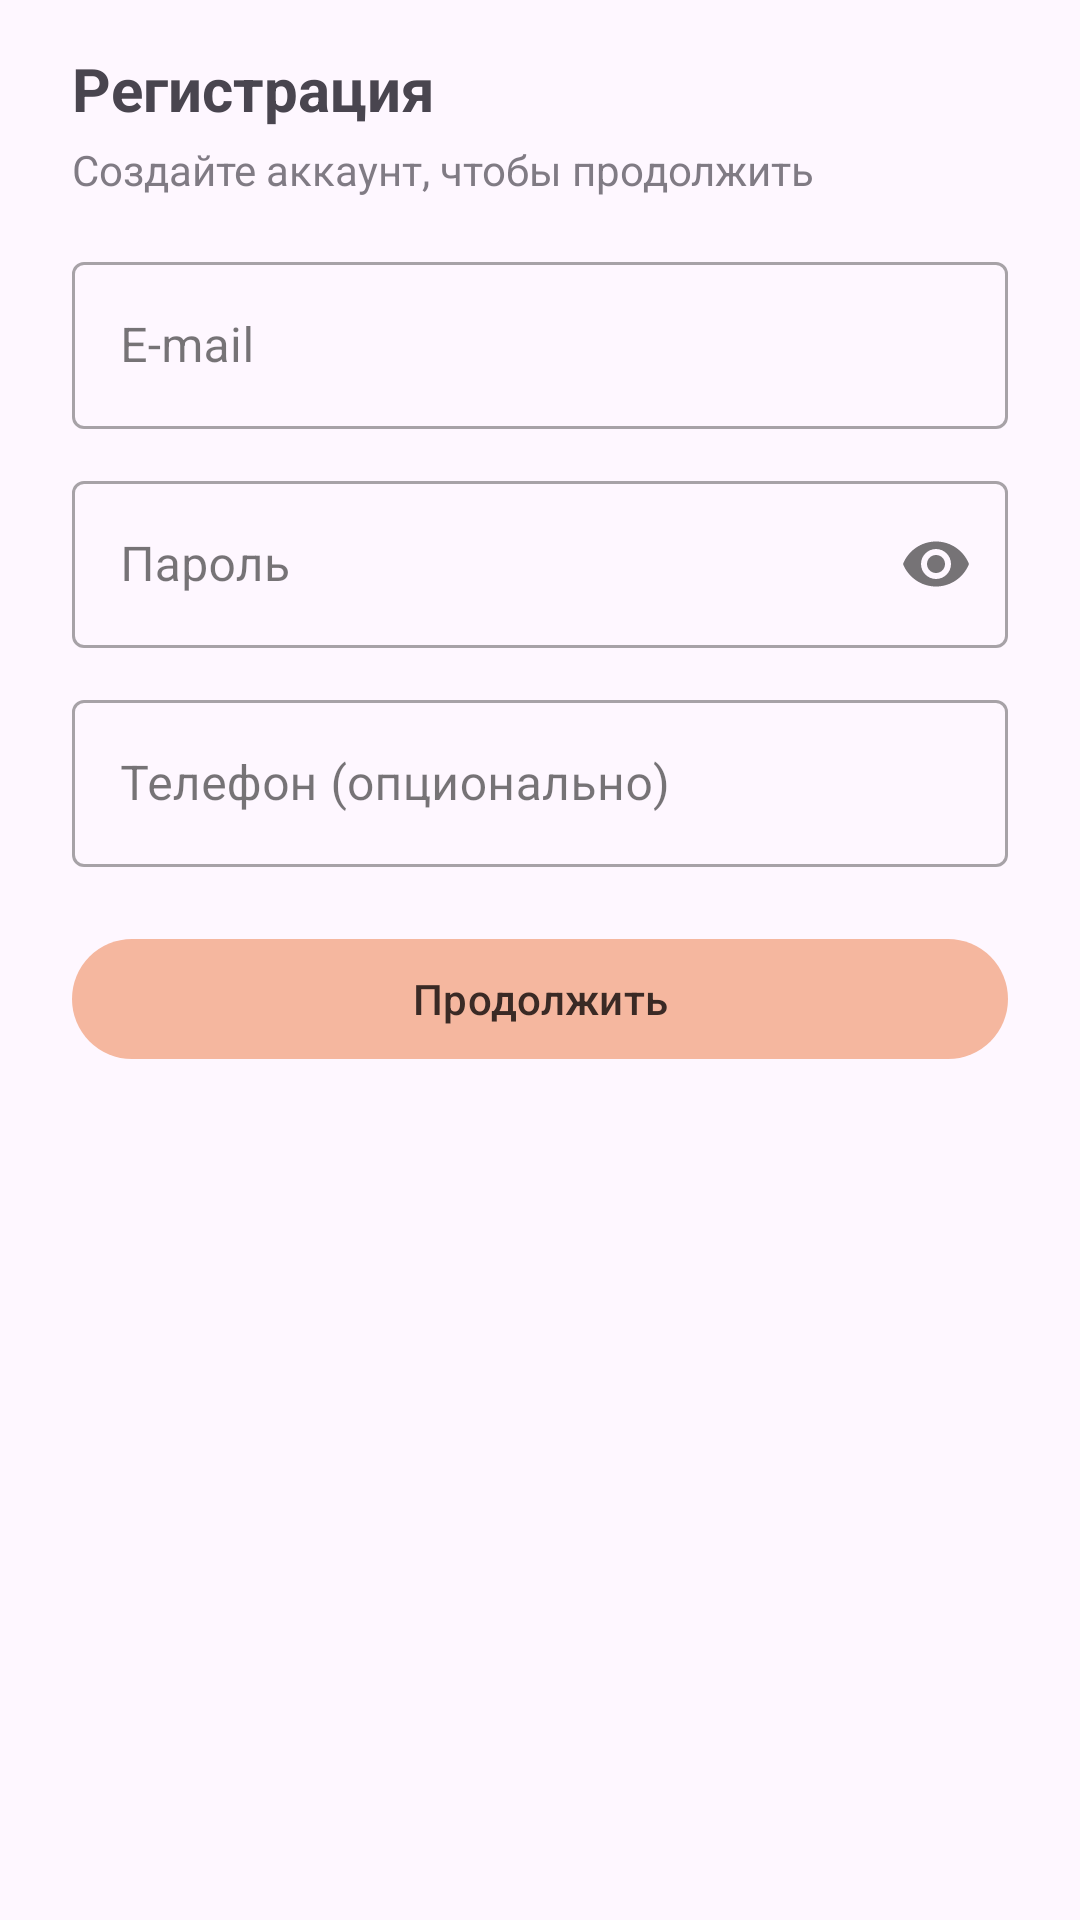

This screen was rendered from an Android layout file. Write that file and the resources it references.
<!-- AndroidManifest.xml: application theme Theme.Pature -->
<!-- res/layout/bottomsheet_register.xml -->
<?xml version="1.0" encoding="utf-8"?>
<LinearLayout
    xmlns:android="http://schemas.android.com/apk/res/android"
    xmlns:app="http://schemas.android.com/apk/res-auto"
    android:layout_width="match_parent"
    android:layout_height="wrap_content"
    android:orientation="vertical"
    android:paddingStart="24dp"
    android:paddingEnd="24dp"
    android:paddingTop="16dp"
    android:paddingBottom="24dp">

    
    <LinearLayout
        android:id="@+id/layoutRegisterStep"
        android:layout_width="match_parent"
        android:layout_height="wrap_content"
        android:orientation="vertical">

        <TextView
            android:id="@+id/registerTitle"
            android:layout_width="wrap_content"
            android:layout_height="wrap_content"
            android:text="Регистрация"
            android:textSize="20sp"
            android:textStyle="bold"
            android:paddingBottom="4dp"/>

        <TextView
            android:id="@+id/registerSubtitle"
            android:layout_width="wrap_content"
            android:layout_height="wrap_content"
            android:text="Создайте аккаунт, чтобы продолжить"
            android:textSize="14sp"
            android:alpha="0.7"
            android:paddingBottom="16dp"/>

        
        <com.google.android.material.textfield.TextInputLayout
            android:id="@+id/emailLayout"
            style="@style/Widget.MaterialComponents.TextInputLayout.OutlinedBox"
            android:layout_width="match_parent"
            android:layout_height="wrap_content"
            app:boxStrokeWidth="1dp"
            app:boxStrokeWidthFocused="2dp">

            <com.google.android.material.textfield.TextInputEditText
                android:id="@+id/inputEmail"
                android:layout_width="match_parent"
                android:layout_height="wrap_content"
                android:hint="E-mail"
                android:inputType="textEmailAddress"/>

        </com.google.android.material.textfield.TextInputLayout>

        
        <com.google.android.material.textfield.TextInputLayout
            android:id="@+id/registerPasswordLayout"
            style="@style/Widget.MaterialComponents.TextInputLayout.OutlinedBox"
            android:layout_width="match_parent"
            android:layout_height="wrap_content"
            android:layout_marginTop="12dp"
            app:endIconMode="password_toggle"
            app:boxStrokeWidth="1dp"
            app:boxStrokeWidthFocused="2dp">

            <com.google.android.material.textfield.TextInputEditText
                android:id="@+id/inputPassword"
                android:layout_width="match_parent"
                android:layout_height="wrap_content"
                android:hint="Пароль"
                android:inputType="textPassword"/>

        </com.google.android.material.textfield.TextInputLayout>

        
        <com.google.android.material.textfield.TextInputLayout
            android:id="@+id/phoneLayout"
            style="@style/Widget.MaterialComponents.TextInputLayout.OutlinedBox"
            android:layout_width="match_parent"
            android:layout_height="wrap_content"
            android:layout_marginTop="12dp"
            app:boxStrokeWidth="1dp"
            app:boxStrokeWidthFocused="2dp">

            <com.google.android.material.textfield.TextInputEditText
                android:id="@+id/inputPhone"
                android:layout_width="match_parent"
                android:layout_height="wrap_content"
                android:hint="Телефон (опционально)"
                android:inputType="phone"/>

        </com.google.android.material.textfield.TextInputLayout>

        <com.google.android.material.button.MaterialButton
            android:id="@+id/buttonContinue"
            android:layout_width="match_parent"
            android:layout_height="wrap_content"
            android:layout_marginTop="20dp"
            android:text="Продолжить"/>

    </LinearLayout>

    
    <LinearLayout
        android:id="@+id/layoutCodeStep"
        android:layout_width="match_parent"
        android:layout_height="wrap_content"
        android:orientation="vertical"
        android:visibility="gone">

        <TextView
            android:id="@+id/codeTitle"
            android:layout_width="wrap_content"
            android:layout_height="wrap_content"
            android:text="Подтверждение e-mail"
            android:textSize="20sp"
            android:textStyle="bold"
            android:paddingBottom="4dp"/>

        <TextView
            android:id="@+id/codeSubtitle"
            android:layout_width="wrap_content"
            android:layout_height="wrap_content"
            android:text="Введите 6-значный код из письма"
            android:textSize="14sp"
            android:alpha="0.7"
            android:paddingBottom="16dp"/>

        <com.google.android.material.textfield.TextInputLayout
            android:id="@+id/codeLayout"
            style="@style/Widget.MaterialComponents.TextInputLayout.OutlinedBox"
            android:layout_width="match_parent"
            android:layout_height="wrap_content"
            app:boxStrokeWidth="1dp"
            app:boxStrokeWidthFocused="2dp">

            <com.google.android.material.textfield.TextInputEditText
                android:id="@+id/inputCode"
                android:layout_width="match_parent"
                android:layout_height="wrap_content"
                android:hint="Код из письма"
                android:inputType="number"/>

        </com.google.android.material.textfield.TextInputLayout>

        <com.google.android.material.button.MaterialButton
            android:id="@+id/buttonConfirm"
            android:layout_width="match_parent"
            android:layout_height="wrap_content"
            android:layout_marginTop="20dp"
            android:text="Подтвердить"/>

        <com.google.android.material.button.MaterialButton
            android:id="@+id/buttonResend"
            android:layout_width="wrap_content"
            android:layout_height="wrap_content"
            android:layout_marginTop="8dp"
            android:text="Отправить код ещё раз"/>

    </LinearLayout>

</LinearLayout>
<!-- resources referenced by this layout -->
<resources>
  <style name="Theme.Pature" parent="Theme.Material3.DayNight.NoActionBar">
  
          
          <item name="colorPrimary">@color/pature_primary</item>
          <item name="colorOnPrimary">@color/pature_on_primary</item>
          <item name="colorPrimaryContainer">@color/pature_primary_container</item>
          <item name="colorOnPrimaryContainer">@color/pature_on_primary_container</item>
  
          
          <item name="colorSecondary">@color/pature_secondary</item>
          <item name="colorOnSecondary">@color/pature_on_secondary</item>
          <item name="colorSecondaryContainer">@color/pature_secondary_container</item>
          <item name="colorOnSecondaryContainer">@color/pature_on_secondary_container</item>
  
          
          <item name="colorTertiary">@color/pature_tertiary</item>
          <item name="colorOnTertiary">@color/pature_on_tertiary</item>
          <item name="colorTertiaryContainer">@color/pature_tertiary_container</item>
          <item name="colorOnTertiaryContainer">@color/pature_on_tertiary_container</item>
  
          
          <item name="colorSurface">@color/pature_surface</item>
          <item name="colorOnSurface">@color/pature_on_surface</item>
          <item name="colorSurfaceVariant">@color/pature_surface_variant</item>
          <item name="colorOnSurfaceVariant">@color/pature_on_surface_variant</item>
  
          
          <item name="colorOutline">@color/pature_outline</item>
          <item name="colorOutlineVariant">@color/pature_outline_variant</item>
  
          
          <item name="colorError">@color/pature_error</item>
          <item name="colorOnError">@color/pature_on_error</item>
          <item name="colorErrorContainer">@color/pature_error_container</item>
          <item name="colorOnErrorContainer">@color/pature_on_error_container</item>
  
      </style>
  <color name="pature_primary">#F5B79F</color>
  <color name="pature_on_primary">#3A2A25</color>
  <color name="pature_primary_container">#FFE4D8</color>
  <color name="pature_on_primary_container">#3E2316</color>
  <color name="pature_secondary">#D5916C</color>
  <color name="pature_on_secondary">#3A261C</color>
  <color name="pature_secondary_container">#F4D7C8</color>
  <color name="pature_on_secondary_container">#402319</color>
  <color name="pature_tertiary">#C9AFA6</color>
  <color name="pature_on_tertiary">#3A2E2A</color>
  <color name="pature_tertiary_container">#F2E7E2</color>
  <color name="pature_on_tertiary_container">#382E2A</color>
  <color name="pature_surface">#FFFFFF</color>
  <color name="pature_on_surface">#1A1A1A</color>
  <color name="pature_surface_variant">#F0E3DD</color>
  <color name="pature_on_surface_variant">#51443E</color>
  <color name="pature_outline">#C7B8B2</color>
  <color name="pature_outline_variant">#E7D8D2</color>
  <color name="pature_error">#BA1A1A</color>
  <color name="pature_on_error">#FFFFFF</color>
  <color name="pature_error_container">#FFDAD4</color>
  <color name="pature_on_error_container">#410002</color>
</resources>
